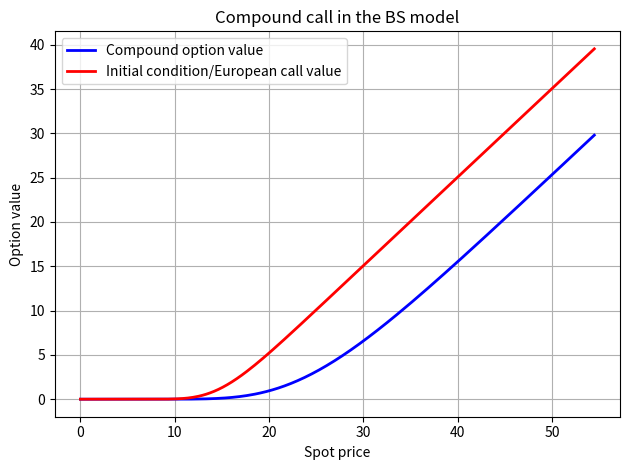

This chart was generated by the following Python code:
import numpy as np
import matplotlib.pyplot as plt
from scipy.sparse import diags
from scipy.sparse.linalg import spsolve
    

def M_mat(N,h):
    sup = [1/6]*(N-1)
    sub = [1/6]*(N-1)
    diag = [2/3]*(N)
    return h*(diags(sup,1)+diags(diag,0)+diags(sub,-1))

def A_mat(N,r,sigma,h):
    sup = [r*h/6+1/2*(sigma**2/2-r)-sigma**2/(2*h)]*(N-1)
    sub = [r*h/6-1/2*(sigma**2/2-r)-sigma**2/(2*h)]*(N-1)
    diag = [2*r*h/3+sigma**2/h]*(N)
    return (diags(sup,1)+diags(diag,0)+diags(sub,-1))  

def g(s,K):
    return np.maximum(s-K,0)

def solve_fem_two_stage(N, M, R, sigma, r, K, K1, T, T1, theta):
    k = T1/M
    h = 2*R / N
    M0 = int(np.ceil((T1-T)/k))
    M1 = int(np.ceil(T/k))
    u = np.zeros(shape=(N-1,M0+1))
    v = np.zeros(shape=(N-1,M1+1))
    u[:,0] = g(np.exp(np.linspace(-R,R,N+1)[1:-1]),K1)
    A = A_mat(N-1,r,sigma,h)
    M_ = M_mat(N-1,h)
    LHS = (M_+k*theta*A)
    for m in range(1,M0+1):
        RHS = (M_-k*(1-theta)*A)@u[:,m-1]
        u[:,m] = spsolve(LHS,RHS)
    v[:,0] = g(u[:,-1],K)
    for m in range(1,M1+1):
        RHS = (M_-k*(1-theta)*A)@v[:,m-1]
        v[:,m] = spsolve(LHS,RHS)

    return np.linspace(-R,R,N+1)[1:-1],u[:,-1],v[:,-1]

# Parameters
sigma = 0.3
T = 1
T1 = 1.5
r = 0.01
K = 10
K1 = 15
R = 6
N = 3*2**8-1
M = 3*2**8

theta = 0.5
x, u_final, v_final = solve_fem_two_stage(N, M, R, sigma, r, K, K1, T, T1, theta)

mask = np.abs(x) <= 4
x_plot = x[mask]

plt.plot(np.exp(x_plot), v_final[mask], 'b', linewidth=2, label='Compound option value')
plt.plot(np.exp(x_plot), u_final[mask], 'r', linewidth=2, label='Initial condition/European call value')
plt.xlabel('Spot price')
plt.ylabel('Option value')
plt.title('Compound call in the BS model')
plt.legend()
plt.grid(True)
plt.tight_layout()
plt.show()
